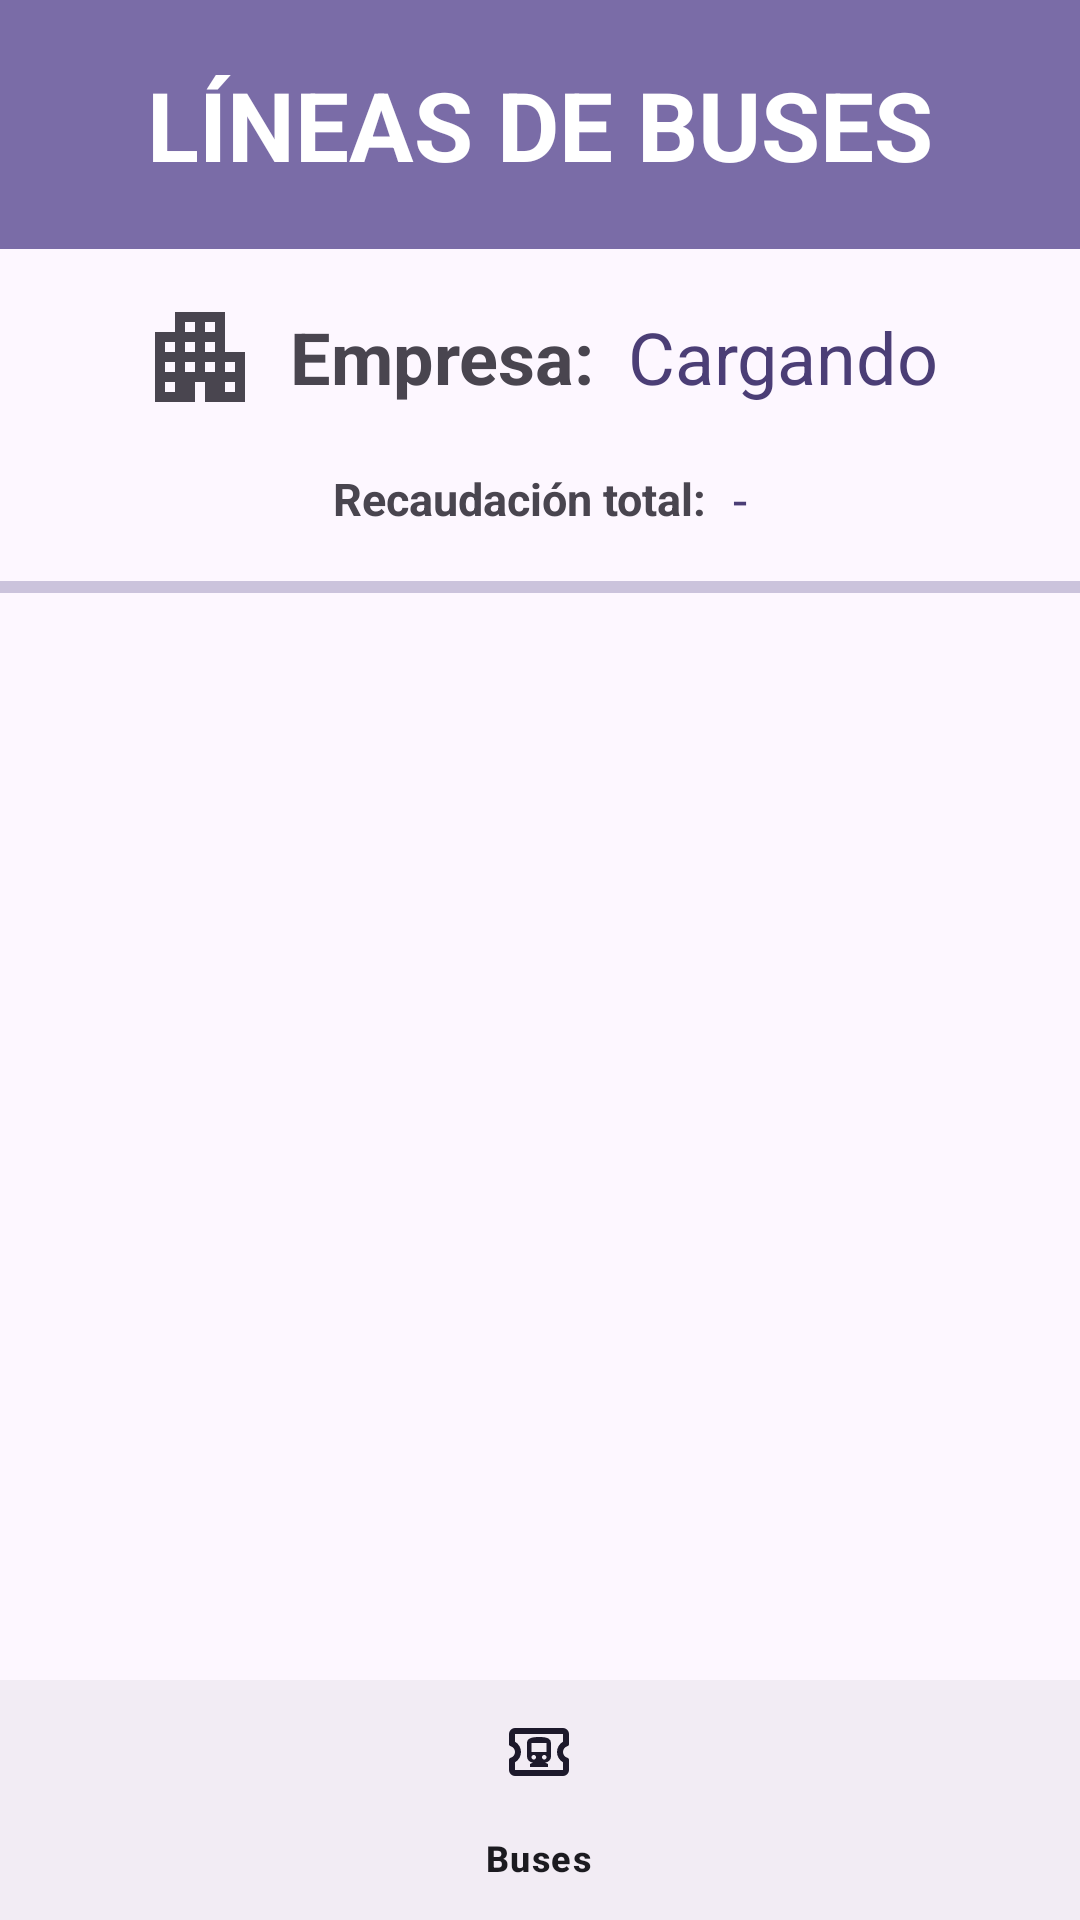

Write the Android layout XML for this screen, with the resource values it uses.
<!-- AndroidManifest.xml: application theme Theme.SubeteYA -->
<!-- res/layout/activity_empresa.xml -->
<?xml version="1.0" encoding="utf-8"?>
<androidx.constraintlayout.widget.ConstraintLayout xmlns:android="http://schemas.android.com/apk/res/android"
    xmlns:app="http://schemas.android.com/apk/res-auto"
    xmlns:tools="http://schemas.android.com/tools"
    android:id="@+id/main"
    android:layout_width="match_parent"
    android:layout_height="match_parent"
    tools:context=".Activities.EmpresaActivity">

    <LinearLayout
        android:id="@+id/layout_titulo"
        android:layout_width="0dp"
        android:layout_height="wrap_content"
        android:background="@color/md_theme_primaryContainer_mediumContrast"
        android:backgroundTintMode="add"
        android:orientation="vertical"
        android:padding="10dp"
        android:paddingVertical="10dp"
        app:layout_constraintEnd_toEndOf="parent"
        app:layout_constraintStart_toStartOf="parent"
        app:layout_constraintTop_toTopOf="parent">

        <LinearLayout
            android:layout_width="match_parent"
            android:layout_height="match_parent"
            android:orientation="horizontal">

            <LinearLayout
                android:id="@+id/layout_titulo2"
                android:layout_width="match_parent"
                android:layout_height="match_parent"
                android:backgroundTintMode="add"
                android:gravity="center"
                android:orientation="horizontal"
                android:padding="10dp"
                android:paddingVertical="10dp"
                app:layout_constraintEnd_toEndOf="parent"
                app:layout_constraintStart_toStartOf="parent"
                app:layout_constraintTop_toTopOf="parent">

                <androidx.constraintlayout.widget.ConstraintLayout
                    android:layout_width="match_parent"
                    android:layout_height="match_parent">

                    <TextView
                        android:id="@+id/text_titulo_app"
                        android:layout_width="wrap_content"
                        android:layout_height="wrap_content"
                        android:text="LÍNEAS DE BUSES"
                        android:textAlignment="center"
                        android:textColor="@color/white"
                        android:textSize="32sp"
                        android:textStyle="bold"
                        android:typeface="normal"
                        app:layout_constraintBottom_toBottomOf="parent"
                        app:layout_constraintEnd_toEndOf="parent"
                        app:layout_constraintStart_toStartOf="parent"
                        app:layout_constraintTop_toTopOf="parent" />

                    <ImageView
                        android:id="@+id/btn_logout"
                        android:layout_width="28dp"
                        android:layout_height="28dp"
                        android:src="@drawable/logout"
                        app:layout_constraintBottom_toBottomOf="parent"
                        app:layout_constraintEnd_toEndOf="parent"
                        app:layout_constraintTop_toTopOf="parent" />
                </androidx.constraintlayout.widget.ConstraintLayout>

            </LinearLayout>

        </LinearLayout>

    </LinearLayout>

    <LinearLayout
        android:id="@+id/layout_aux"
        android:layout_width="0dp"
        android:layout_height="wrap_content"
        android:layout_marginStart="16dp"
        android:layout_marginTop="16dp"
        android:layout_marginEnd="16dp"
        android:gravity="center"
        android:orientation="horizontal"
        app:layout_constraintEnd_toEndOf="parent"
        app:layout_constraintStart_toStartOf="parent"
        app:layout_constraintTop_toBottomOf="@+id/layout_titulo">

        <ImageView
            android:id="@+id/metodoLogueo"
            android:layout_width="40dp"
            android:layout_height="40dp"
            android:layout_marginEnd="10dp"
            android:layout_weight="0"
            app:srcCompat="@drawable/empresa" />

        <TextView
            android:id="@+id/text_welcome"
            android:layout_width="wrap_content"
            android:layout_height="match_parent"
            android:layout_marginEnd="5dp"
            android:layout_weight="0"
            android:gravity="center|start"
            android:text="Empresa: "
            android:textSize="24sp"
            android:textStyle="bold" />

        <TextView
            android:id="@+id/text_usuario_actual"
            android:layout_width="wrap_content"
            android:layout_height="match_parent"
            android:layout_weight="0"
            android:autoSizeMaxTextSize="24sp"
            android:autoSizeMinTextSize="14sp"
            android:autoSizeStepGranularity="1sp"
            android:autoSizeTextType="uniform"
            android:gravity="center|start"
            android:text="Cargando"
            android:textAlignment="center"
            android:textColor="@color/md_theme_onPrimaryFixedVariant"
            android:textSize="24sp" />

    </LinearLayout>

    <LinearLayout
        android:id="@+id/layout_aux2"
        android:layout_width="0dp"
        android:layout_height="wrap_content"
        android:layout_marginStart="16dp"
        android:layout_marginTop="16dp"
        android:layout_marginEnd="16dp"
        android:gravity="center"
        android:orientation="horizontal"
        app:layout_constraintEnd_toEndOf="parent"
        app:layout_constraintStart_toStartOf="parent"
        app:layout_constraintTop_toBottomOf="@+id/layout_aux">

        <TextView
            android:id="@+id/text_saldo_wa"
            android:layout_width="wrap_content"
            android:layout_height="match_parent"
            android:layout_marginEnd="5dp"
            android:layout_weight="0"
            android:gravity="center|start"
            android:text="Recaudación total: "
            android:textSize="15sp"
            android:textStyle="bold" />

        <TextView
            android:id="@+id/text_saldo_actual"
            android:layout_width="wrap_content"
            android:layout_height="match_parent"
            android:layout_weight="0"
            android:gravity="center|start"
            android:text="-"
            android:textColor="@color/md_theme_onPrimaryFixedVariant"
            android:textSize="17sp" />

    </LinearLayout>

    <LinearLayout
        android:id="@+id/adorno1"
        android:layout_width="match_parent"
        android:layout_height="4dp"
        android:layout_marginTop="16dp"
        android:background="@color/md_theme_secondaryFixedDim"
        android:orientation="horizontal"
        app:layout_constraintEnd_toEndOf="parent"
        app:layout_constraintStart_toStartOf="parent"
        app:layout_constraintTop_toBottomOf="@+id/layout_aux2"></LinearLayout>

    <androidx.recyclerview.widget.RecyclerView
        android:id="@+id/rv_lineas_buses"
        android:layout_width="match_parent"
        android:layout_height="0dp"
        android:layout_marginStart="16dp"
        android:layout_marginTop="16dp"
        android:layout_marginEnd="16dp"
        android:layout_marginBottom="16dp"
        android:clipChildren="false"
        android:clipToOutline="false"
        android:clipToPadding="false"
        app:layout_constraintBottom_toTopOf="@+id/bottom_navigation_empresa"
        app:layout_constraintEnd_toEndOf="parent"
        app:layout_constraintStart_toStartOf="parent"
        app:layout_constraintTop_toBottomOf="@+id/adorno1">

    </androidx.recyclerview.widget.RecyclerView>

    <com.google.android.material.bottomnavigation.BottomNavigationView
        android:id="@+id/bottom_navigation_empresa"
        android:layout_width="match_parent"
        android:layout_height="wrap_content"
        app:layout_constraintBottom_toBottomOf="parent"
        app:layout_constraintEnd_toEndOf="parent"
        app:layout_constraintStart_toStartOf="parent"
        app:menu="@menu/bottom_menu_empresa">

    </com.google.android.material.bottomnavigation.BottomNavigationView>
</androidx.constraintlayout.widget.ConstraintLayout>
<!-- resources referenced by this layout -->
<resources>
  <color name="md_theme_onPrimaryFixedVariant">#4B3E76</color>
  <color name="md_theme_primaryContainer_mediumContrast">#7A6CA7</color>
  <color name="md_theme_secondaryFixedDim">#CBC3DC</color>
  <color name="white">#FFFFFFFF</color>
  <!-- drawable empresa (drawable) -->
  <vector xmlns:android="http://schemas.android.com/apk/res/android"
      android:width="24dp"
      android:height="24dp"
      android:viewportWidth="960"
      android:viewportHeight="960"
      android:tint="?attr/colorControlNormal">
    <path
        android:pathData="M120,840v-560h160v-160h400v320h160v400L520,840v-160h-80v160L120,840ZM200,760h80v-80h-80v80ZM200,600h80v-80h-80v80ZM200,440h80v-80h-80v80ZM360,600h80v-80h-80v80ZM360,440h80v-80h-80v80ZM360,280h80v-80h-80v80ZM520,600h80v-80h-80v80ZM520,440h80v-80h-80v80ZM520,280h80v-80h-80v80ZM680,760h80v-80h-80v80ZM680,600h80v-80h-80v80Z"
        android:fillColor="#e8eaed"/>
  </vector>
  <style name="Theme.SubeteYA" parent="Base.Theme.SubeteYA" />
  <color name="md_theme_primary">#63568F</color>
  <color name="md_theme_onPrimary">#FFFFFF</color>
  <color name="md_theme_primaryContainer">#E8DDFF</color>
  <color name="md_theme_onPrimaryContainer">#1F1048</color>
  <color name="md_theme_secondary">#615B71</color>
  <color name="md_theme_onSecondary">#FFFFFF</color>
  <color name="md_theme_secondaryContainer">#E7DEF8</color>
  <color name="md_theme_onSecondaryContainer">#1D192B</color>
  <color name="md_theme_tertiary">#8B4A62</color>
  <color name="md_theme_onTertiary">#FFFFFF</color>
  <color name="md_theme_tertiaryContainer">#FFD9E3</color>
  <color name="md_theme_onTertiaryContainer">#39071E</color>
  <color name="md_theme_error">#BA1A1A</color>
  <color name="md_theme_onError">#FFFFFF</color>
  <color name="md_theme_errorContainer">#FFDAD6</color>
  <color name="md_theme_onErrorContainer">#410002</color>
  <color name="md_theme_background">#FDF7FF</color>
  <color name="md_theme_onBackground">#1C1B20</color>
  <color name="md_theme_surface">#FDF7FF</color>
  <color name="md_theme_onSurface">#1C1B20</color>
  <color name="md_theme_surfaceVariant">#E6E0EC</color>
  <color name="md_theme_onSurfaceVariant">#48454E</color>
  <color name="md_theme_outline">#79757F</color>
  <color name="md_theme_outlineVariant">#CAC4CF</color>
  <color name="md_theme_inverseSurface">#322F35</color>
  <color name="md_theme_inverseOnSurface">#F5EFF7</color>
  <color name="md_theme_inversePrimary">#CEBDFF</color>
  <color name="md_theme_primaryFixed">#E8DDFF</color>
  <color name="md_theme_onPrimaryFixed">#1F1048</color>
  <color name="md_theme_primaryFixedDim">#CEBDFF</color>
  <color name="md_theme_secondaryFixed">#E7DEF8</color>
  <color name="md_theme_onSecondaryFixed">#1D192B</color>
  <color name="md_theme_onSecondaryFixedVariant">#494458</color>
  <color name="md_theme_tertiaryFixed">#FFD9E3</color>
  <color name="md_theme_onTertiaryFixed">#39071E</color>
  <color name="md_theme_tertiaryFixedDim">#FFB0CA</color>
  <color name="md_theme_onTertiaryFixedVariant">#6F334A</color>
  <color name="md_theme_surfaceDim">#DDD8E0</color>
  <color name="md_theme_surfaceBright">#FDF7FF</color>
  <color name="md_theme_surfaceContainerLowest">#FFFFFF</color>
  <color name="md_theme_surfaceContainerLow">#F7F2FA</color>
  <color name="md_theme_surfaceContainer">#F2ECF4</color>
  <color name="md_theme_surfaceContainerHigh">#ECE6EE</color>
  <color name="md_theme_surfaceContainerHighest">#E6E1E9</color>
</resources>
